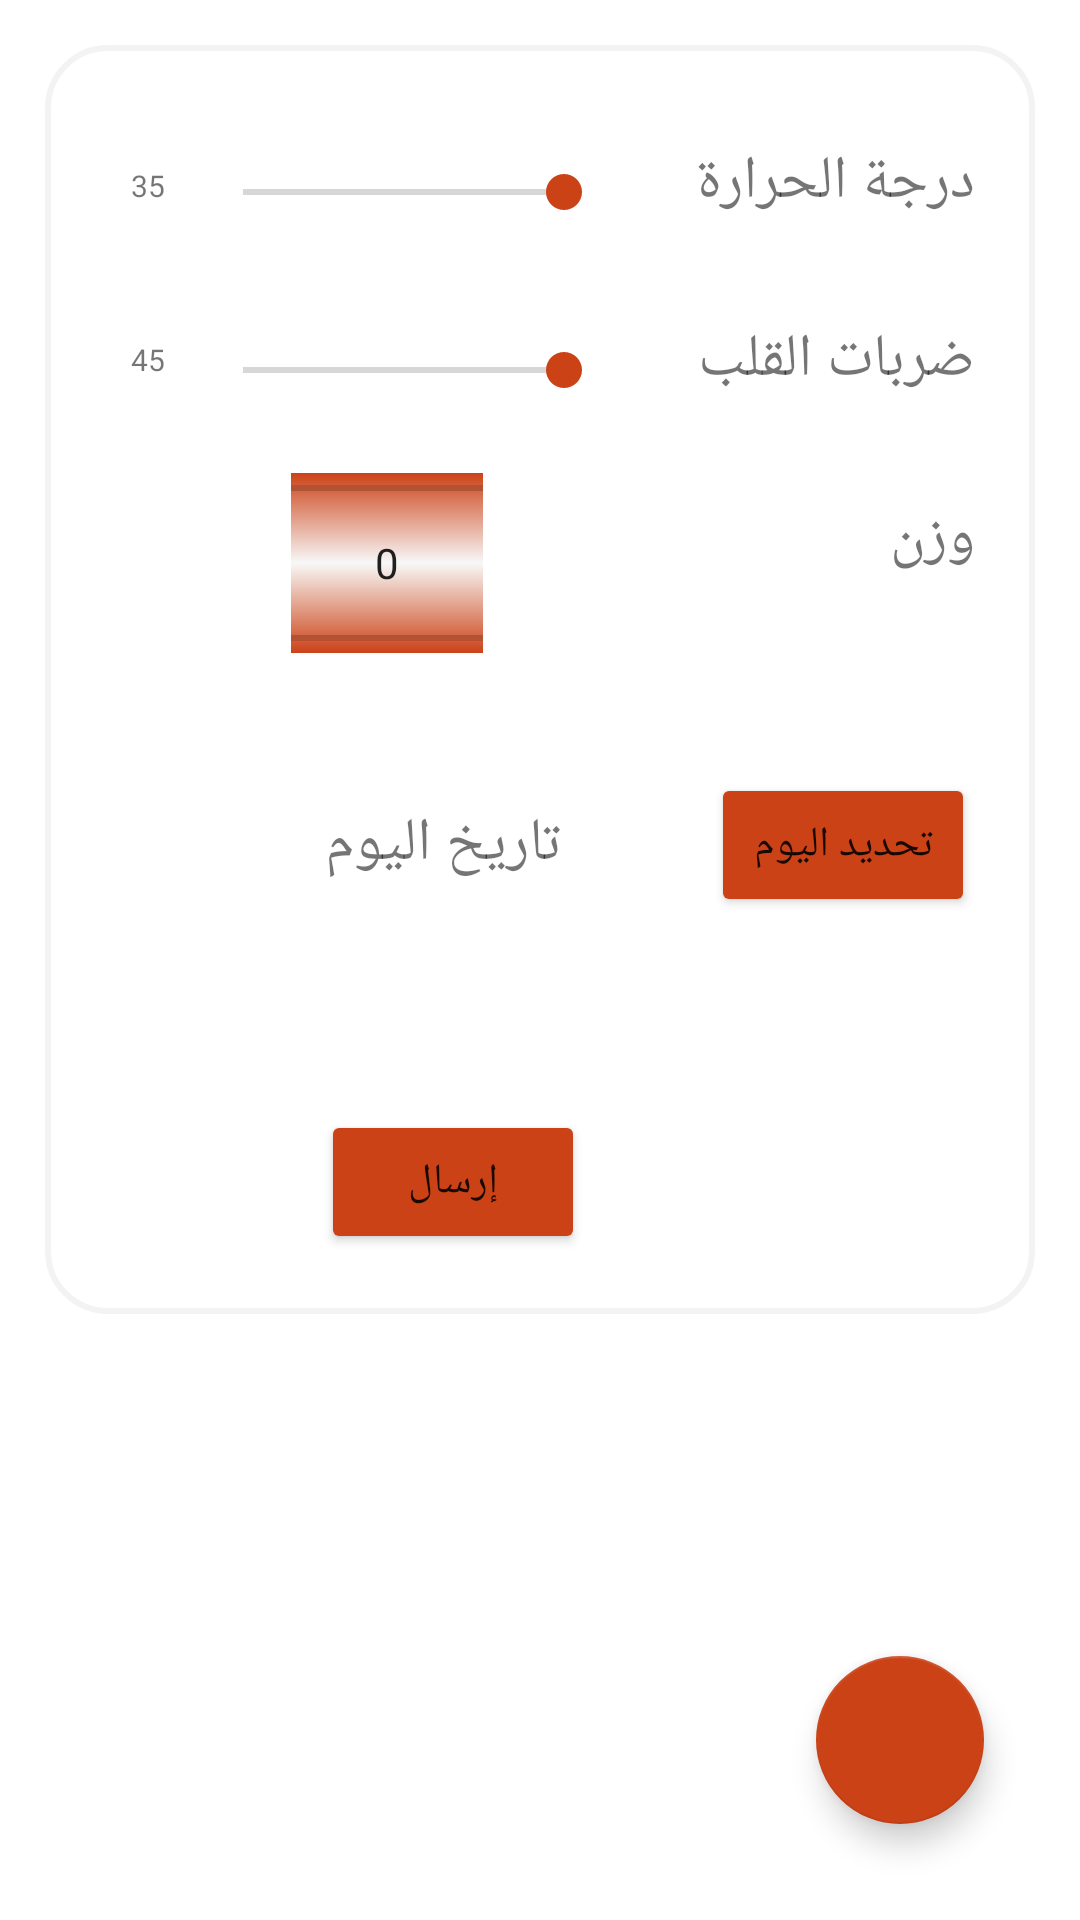

Android layout source for this screen:
<!-- AndroidManifest.xml: application theme AppTheme -->
<!-- res/layout/diagnose_fragment.xml -->
<?xml version="1.0" encoding="utf-8"?>
<androidx.constraintlayout.widget.ConstraintLayout xmlns:android="http://schemas.android.com/apk/res/android"
    xmlns:app="http://schemas.android.com/apk/res-auto"
    xmlns:tools="http://schemas.android.com/tools"
    android:id="@+id/diagnose_fragment"

    android:layout_width="match_parent"
    android:layout_height="match_parent"
    tools:context=".ui.Diagnose.DiagnoseFragment">

    <com.google.android.material.floatingactionbutton.FloatingActionButton
        android:id="@+id/add_photo_diagno"
        android:layout_width="wrap_content"
        android:layout_height="wrap_content"
        android:layout_margin="32dp"
        android:src="@drawable/ic_add"
        app:backgroundTint="@color/orange"
        app:layout_constraintBottom_toBottomOf="parent"
        app:layout_constraintEnd_toEndOf="parent" />

    <LinearLayout
        android:layout_width="match_parent"
        android:layout_height="wrap_content"
        android:orientation="vertical"
        tools:ignore="MissingConstraints">

        <RelativeLayout
            android:layout_width="match_parent"
            android:layout_height="wrap_content"
            android:layout_marginStart="15dp"
            android:layout_marginTop="15dp"
            android:layout_marginEnd="15dp"
            android:background="@drawable/shadow_layout"
            android:padding="20dp">

            <TextView
                android:id="@+id/temperature_value_view"
                android:layout_width="wrap_content"
                android:layout_height="wrap_content"
                android:layout_alignParentTop="true"
                android:layout_marginTop="20dp"
                android:layout_marginEnd="10dp"
                android:layout_toStartOf="@id/temperature_seek_bar"
                android:text="35"
                android:textSize="10sp" />

            <SeekBar
                android:id="@+id/temperature_seek_bar"
                android:layout_width="140dp"
                android:layout_height="wrap_content"
                android:layout_alignParentTop="true"
                android:layout_marginTop="20dp"
                android:layout_marginEnd="20dp"
                android:layout_toStartOf="@id/temperature_text_view"
                android:layoutDirection="rtl"
                android:progress="1"
                android:thumbTint="@color/orange" />

            <TextView
                android:id="@+id/temperature_text_view"
                android:layout_width="100dp"
                android:layout_height="wrap_content"
                android:layout_alignParentTop="true"
                android:layout_alignParentEnd="true"
                android:layout_marginTop="12dp"
                android:text="@string/body_temperature"
                android:textSize="20sp" />

            <TextView
                android:id="@+id/heart_beat_value_view"
                android:layout_width="wrap_content"
                android:layout_height="wrap_content"
                android:layout_below="@id/temperature_seek_bar"
                android:layout_marginTop="40dp"
                android:layout_marginEnd="10dp"
                android:layout_toStartOf="@id/heart_beat_seek_bar"
                android:text="45"
                android:textSize="10sp" />

            <SeekBar
                android:id="@+id/heart_beat_seek_bar"
                android:layout_width="140dp"
                android:layout_height="wrap_content"
                android:layout_below="@id/temperature_text_view"
                android:layout_marginTop="40dp"
                android:layout_marginEnd="20dp"
                android:layout_toStartOf="@id/heart_beat_text_view"
                android:layoutDirection="rtl"
                android:progress="1"
                android:thumbTint="@color/orange" />

            <TextView
                android:id="@+id/heart_beat_text_view"
                android:layout_width="100dp"
                android:layout_height="wrap_content"
                android:layout_below="@id/temperature_text_view"
                android:layout_alignParentEnd="true"
                android:layout_marginTop="32dp"
                android:text="@string/heart_beat"
                android:textSize="20sp" />

            <NumberPicker
                android:id="@+id/weight_number_piker"
                android:layout_width="wrap_content"
                android:layout_height="60dp"
                android:layout_below="@id/heart_beat_text_view"
                android:layout_marginTop="24dp"
                android:layout_marginEnd="64dp"
                android:layout_toStartOf="@id/weight_text_view"
                android:background="@drawable/drawablenp" />

            <TextView
                android:id="@+id/dateTv"
                android:layout_width="100dp"
                android:layout_height="wrap_content"
                android:layout_below="@id/weight_number_piker"
                android:layout_marginTop="50dp"
                android:layout_marginEnd="50dp"
                android:layout_toStartOf="@+id/pickDateBtn"
                android:text="@string/date"
                android:textSize="20sp" />

            <TextView
                android:id="@+id/weight_text_view"
                android:layout_width="100dp"
                android:layout_height="wrap_content"
                android:layout_below="@id/heart_beat_text_view"
                android:layout_alignParentEnd="true"
                android:layout_marginTop="32dp"
                android:text="@string/weight"
                android:textSize="20sp" />


            <Button
                android:id="@+id/diagnose_button"
                android:layout_width="wrap_content"
                android:layout_height="wrap_content"
                android:layout_below="@id/dateTv"
                android:layout_alignParentEnd="true"
                android:layout_marginTop="75dp"
                android:layout_marginEnd="130dp"

                android:text="@string/diagnose_button"
                app:backgroundTint="@color/orange" />

            <Button
                android:id="@+id/pickDateBtn"
                android:layout_width="wrap_content"
                android:layout_height="wrap_content"
                android:layout_below="@id/weight_number_piker"
                android:layout_alignParentEnd="true"
                android:layout_marginTop="40dp"

                android:text="@string/date_button"
                app:backgroundTint="@color/orange" />



        </RelativeLayout>


    </LinearLayout>

</androidx.constraintlayout.widget.ConstraintLayout>
<!-- resources referenced by this layout -->
<resources>
  <color name="orange">#cb4217</color>
  <!-- drawable drawablenp (drawable) -->
  <?xml version="1.0" encoding="utf-8"?>
  <shape
      xmlns:android="http://schemas.android.com/apk/res/android"
      android:shape="rectangle">
  
      <gradient
          android:startColor="@color/orange"
          android:centerColor="#f8f8f8"
          android:endColor="@color/orange"
          android:angle="270"/>
  
  </shape>
  <!-- drawable shadow_layout (drawable) -->
  <?xml version="1.0" encoding="utf-8"?>
  <shape xmlns:android="http://schemas.android.com/apk/res/android"
      android:shape="rectangle">
      <solid android:color="#ffffff" />
  
      <padding
          android:bottom="20dp"
          android:left="20dp"
          android:right="20dp"
          android:top="20dp" />
      <stroke
          android:width="2dp"
          android:color="#f3f3f3" />
      <corners android:radius="20dp"/>
  
  </shape>
  <string name="body_temperature">درجة الحرارة</string>
  <string name="date">تاريخ اليوم</string>
  <string name="date_button">تحديد اليوم</string>
  <string name="diagnose_button">إرسال</string>
  <string name="heart_beat">ضربات القلب</string>
  <string name="weight">وزن</string>
  <style name="AppTheme" parent="Theme.MaterialComponents.Light.DarkActionBar">
          
          <item name="colorPrimary">@color/grey</item>
          <item name="colorPrimaryDark">@color/grey</item>
          <item name="colorAccent">@color/whit</item>
  
          
          <item name="windowActionBar">false</item>
          <item name="windowNoTitle">true</item>
      </style>
  <color name="grey">#757171</color>
  <color name="whit">#ffffff</color>
</resources>
